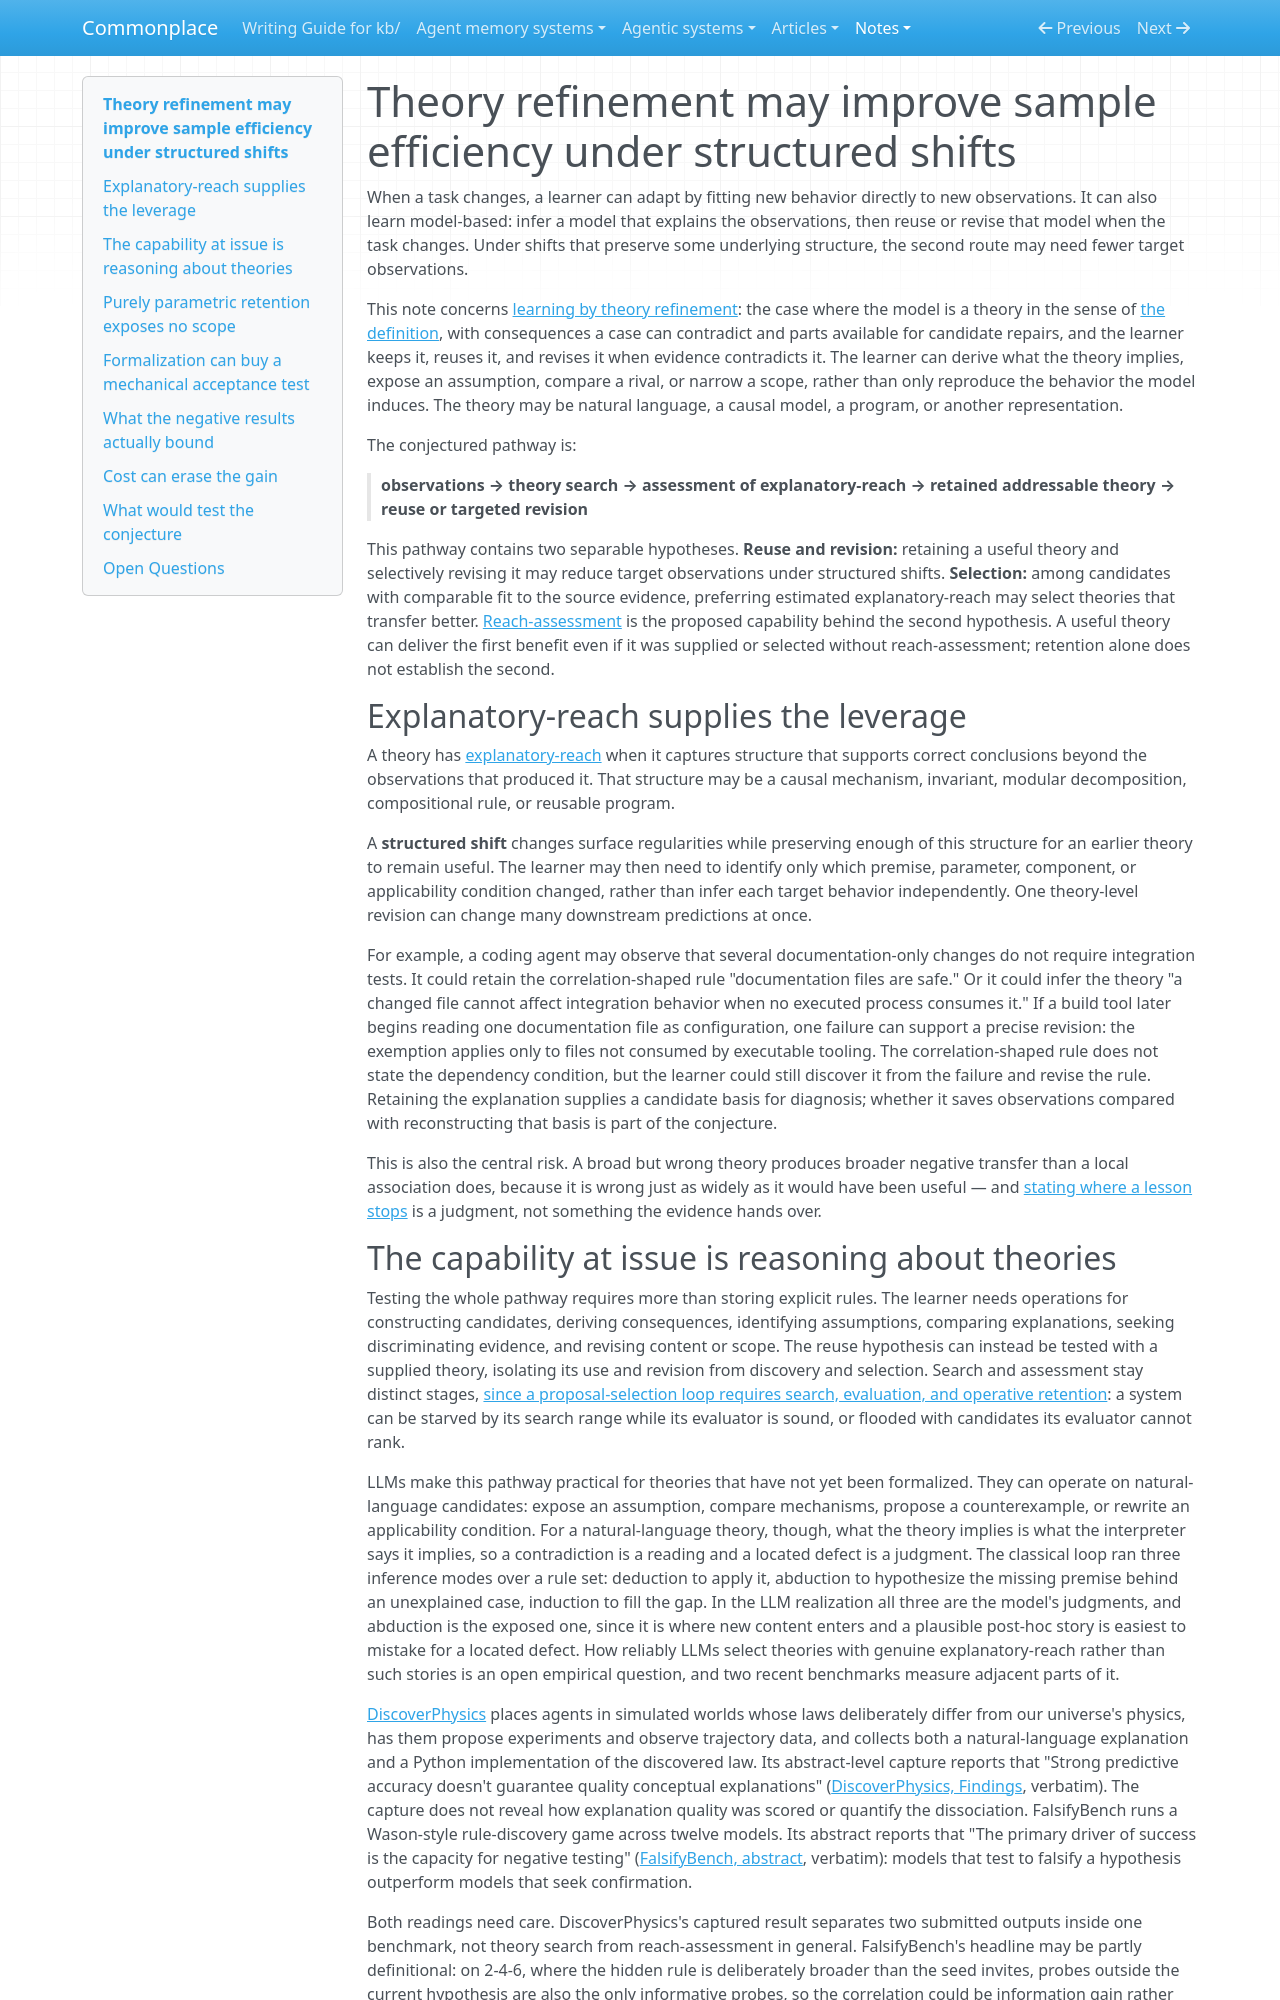

repository: zby/commonplace · page: notes/theory-refinement-may-improve-sample-efficiency-under-shifts/index.html · generator: mkdocs

---
description: "Conjecture: learning by theory refinement, learning that discovers, assesses, and revises addressable theories, may need fewer target observations when a shift preserves the structure a theory names"
type: kb/types/note.md
traits: [title-as-claim, has-external-sources]
tags: [learning-theory, discovery]
---

# Theory refinement may improve sample efficiency under structured shifts

When a task changes, a learner can adapt by fitting new behavior directly to new observations. It can also learn model-based: infer a model that explains the observations, then reuse or revise that model when the task changes. Under shifts that preserve some underlying structure, the second route may need fewer target observations.

This note concerns [learning by theory refinement](./definitions/learning-by-theory-refinement.md): the case where the model is a theory in the sense of [the definition](./definitions/theory-refinement.md), with consequences a case can contradict and parts available for candidate repairs, and the learner keeps it, reuses it, and revises it when evidence contradicts it. The learner can derive what the theory implies, expose an assumption, compare a rival, or narrow a scope, rather than only reproduce the behavior the model induces. The theory may be natural language, a causal model, a program, or another representation.

The conjectured pathway is:

> **observations → theory search → assessment of explanatory-reach → retained addressable theory → reuse or targeted revision**

This pathway contains two separable hypotheses. **Reuse and revision:** retaining a useful theory and selectively revising it may reduce target observations under structured shifts. **Selection:** among candidates with comparable fit to the source evidence, preferring estimated explanatory-reach may select theories that transfer better. [Reach-assessment](./definitions/reach-assessment.md) is the proposed capability behind the second hypothesis. A useful theory can deliver the first benefit even if it was supplied or selected without reach-assessment; retention alone does not establish the second.

## Explanatory-reach supplies the leverage

A theory has [explanatory-reach](./first-principles-reasoning-selects-for-explanatory-reach-over.md) when it captures structure that supports correct conclusions beyond the observations that produced it. That structure may be a causal mechanism, invariant, modular decomposition, compositional rule, or reusable program.

A **structured shift** changes surface regularities while preserving enough of this structure for an earlier theory to remain useful. The learner may then need to identify only which premise, parameter, component, or applicability condition changed, rather than infer each target behavior independently. One theory-level revision can change many downstream predictions at once.

For example, a coding agent may observe that several documentation-only changes do not require integration tests. It could retain the correlation-shaped rule "documentation files are safe." Or it could infer the theory "a changed file cannot affect integration behavior when no executed process consumes it." If a build tool later begins reading one documentation file as configuration, one failure can support a precise revision: the exemption applies only to files not consumed by executable tooling. The correlation-shaped rule does not state the dependency condition, but the learner could still discover it from the failure and revise the rule. Retaining the explanation supplies a candidate basis for diagnosis; whether it saves observations compared with reconstructing that basis is part of the conjecture.

This is also the central risk. A broad but wrong theory produces broader negative transfer than a local association does, because it is wrong just as widely as it would have been useful — and [stating where a lesson stops](./abstract-an-experience-only-when-you-can-state-the-boundary.md) is a judgment, not something the evidence hands over.

## The capability at issue is reasoning about theories

Testing the whole pathway requires more than storing explicit rules. The learner needs operations for constructing candidates, deriving consequences, identifying assumptions, comparing explanations, seeking discriminating evidence, and revising content or scope. The reuse hypothesis can instead be tested with a supplied theory, isolating its use and revision from discovery and selection. Search and assessment stay distinct stages, [since a proposal-selection loop requires search, evaluation, and operative retention](./a-proposal-selection-loop-requires-search-evaluation-and-retention.md): a system can be starved by its search range while its evaluator is sound, or flooded with candidates its evaluator cannot rank.

LLMs make this pathway practical for theories that have not yet been formalized. They can operate on natural-language candidates: expose an assumption, compare mechanisms, propose a counterexample, or rewrite an applicability condition. For a natural-language theory, though, what the theory implies is what the interpreter says it implies, so a contradiction is a reading and a located defect is a judgment. The classical loop ran three inference modes over a rule set: deduction to apply it, abduction to hypothesize the missing premise behind an unexplained case, induction to fill the gap. In the LLM realization all three are the model's judgments, and abduction is the exposed one, since it is where new content enters and a plausible post-hoc story is easiest to mistake for a located defect. How reliably LLMs select theories with genuine explanatory-reach rather than such stories is an open empirical question, and two recent benchmarks measure adjacent parts of it.

[DiscoverPhysics](../sources/discoverphysics-benchmarking-llms-out-of-the-box-scientific.ingest.md) places agents in simulated worlds whose laws deliberately differ from our universe's physics, has them propose experiments and observe trajectory data, and collects both a natural-language explanation and a Python implementation of the discovered law. Its abstract-level capture reports that "Strong predictive accuracy doesn't guarantee quality conceptual explanations" ([DiscoverPhysics, Findings](../sources/discoverphysics-benchmarking-llms-out-of-the-box-scientific.ingest.md), verbatim). The capture does not reveal how explanation quality was scored or quantify the dissociation. FalsifyBench runs a Wason-style rule-discovery game across twelve models. Its abstract reports that "The primary driver of success is the capacity for negative testing" ([FalsifyBench, abstract](../sources/falsifybench-inductive-reasoning-rule-discovery-games.ingest.md), verbatim): models that test to falsify a hypothesis outperform models that seek confirmation.

Both readings need care. DiscoverPhysics's captured result separates two submitted outputs inside one benchmark, not theory search from reach-assessment in general. FalsifyBench's headline may be partly definitional: on 2-4-6, where the hidden rule is deliberately broader than the seed invites, probes outside the current hypothesis are also the only informative probes, so the correlation could be information gain rather than an epistemic disposition. Neither benchmark tests reuse of a retained theory across a controlled shift — which is exactly the gap the test design below proposes to fill — but together they show adjacent behaviors that such a test can separate from predictive fit.
